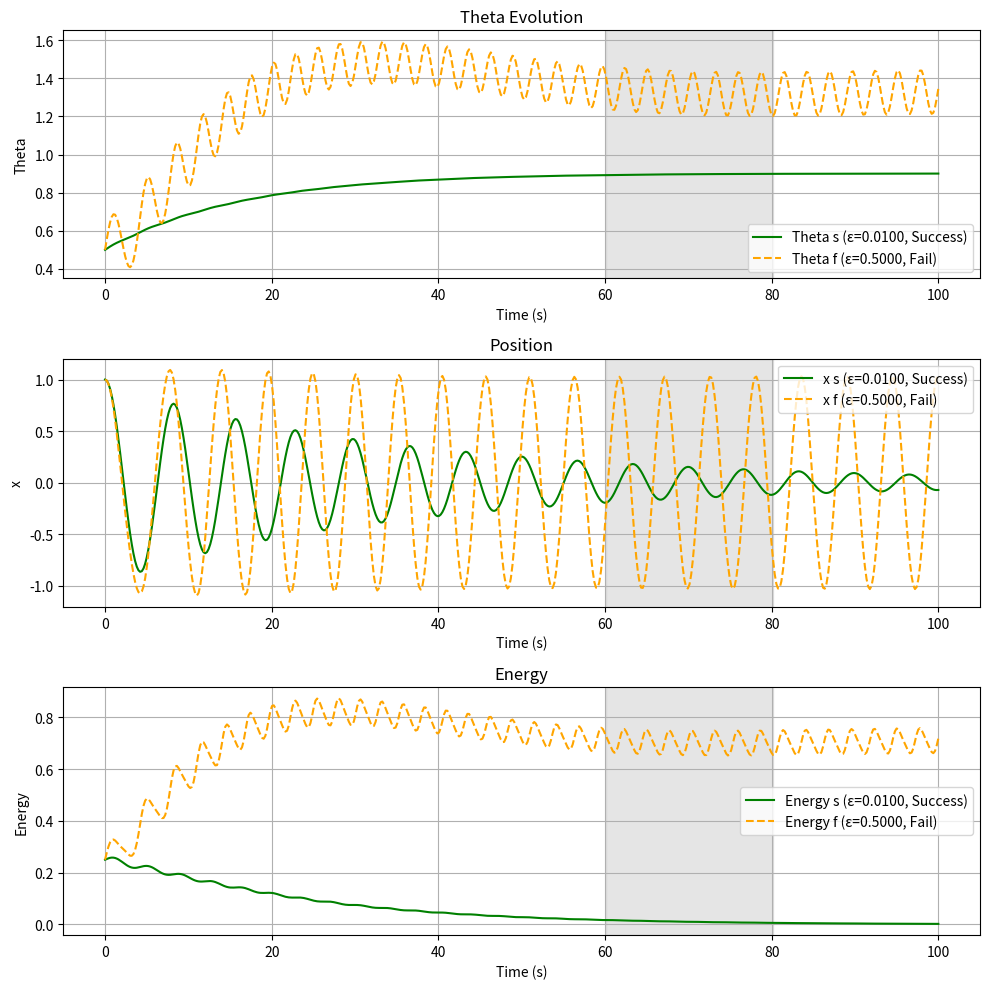
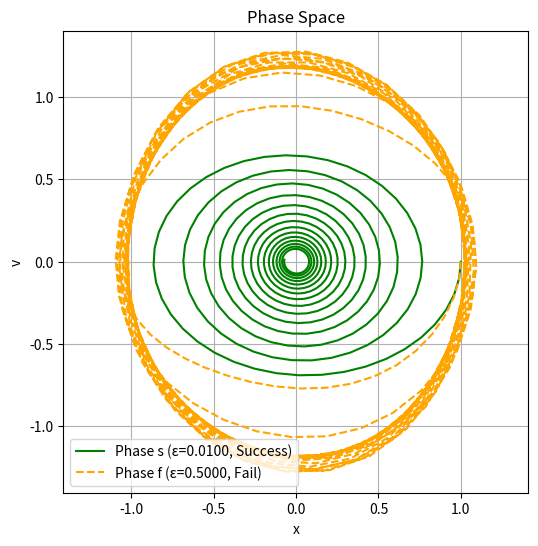
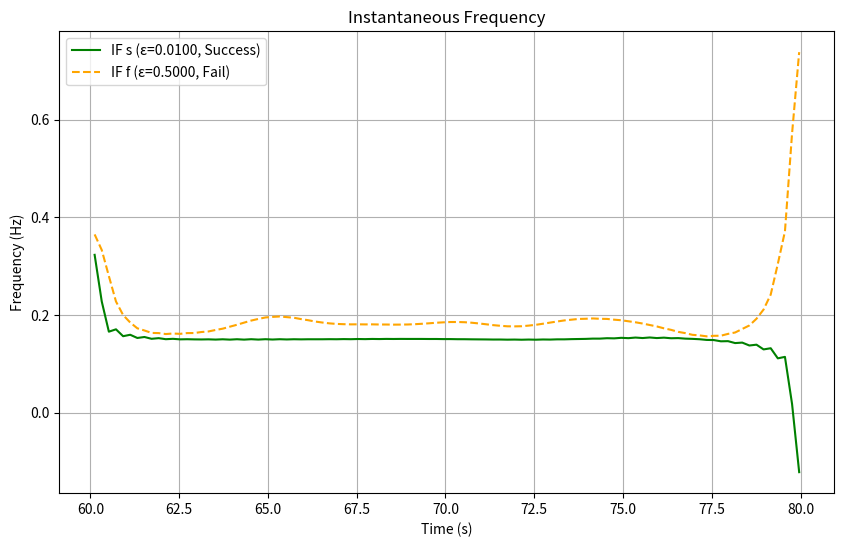

The script that saved these images, in order:
import numpy as np
import matplotlib.pyplot as plt
from scipy.integrate import odeint, solve_ivp
from scipy.signal import hilbert

# ----------------------
# System Parameters
# ----------------------
delta = 0.05        # damping coefficient
a = 0.5             # target squared amplitude
gamma = 0.05        # relaxation rate for theta
theta0 = 1.0        # baseline natural frequency squared

epsilon_success = 0.01   # slow adaptation
epsilon_fail = 0.5       # fast adaptation

t = np.linspace(0, 100, 500)      # time array
x0 = [1.0, 0.0, 0.5]              # initial conditions [x, v, theta]

# ----------------------
# Analysis Parameters
# ----------------------
start_time = 60.0      # analysis window start (s)
end_time   = 80.0      # analysis window end (s)
theta_tol  = 0.01      # threshold for success criterion

# ----------------------
# ODE Definition                                                                                       import numpy as np
import matplotlib.pyplot as plt
from scipy.integrate import odeint, solve_ivp
from scipy.signal import hilbert

# ----------------------
# System Parameters
# ----------------------
delta = 0.05        # damping coefficient
a = 0.5             # target squared amplitude
gamma = 0.05        # relaxation rate for theta
theta0 = 1.0        # baseline natural frequency squared

epsilon_success = 0.01   # slow adaptation
epsilon_fail = 0.5       # fast adaptation

t = np.linspace(0, 100, 500)      # time array
x0 = [1.0, 0.0, 0.5]              # initial conditions [x, v, theta]

# ----------------------
# Analysis Parameters
# ----------------------
start_time = 60.0      # analysis window start (s)
end_time   = 80.0      # analysis window end (s)
theta_tol  = 0.01      # threshold for success criterion

# ----------------------
# ODE Definition
# ----------------------
def adaptive_oscillator(y, t, epsilon):
    x, v, theta = y
    dxdt = v
    dvdt = -theta * x - delta * v
    dthetadt = epsilon * (x**2 - a) - gamma * (theta - theta0)
    return [dxdt, dvdt, dthetadt]  

# ----------------------
# Utility Functions
# ----------------------
def instantaneous_frequency(x, t, epsilon):
    analytic_signal = hilbert(x)
    phase = np.unwrap(np.angle(analytic_signal))
    freq = np.gradient(phase, t) / (2 * np.pi)
    if epsilon > 0.1:
        print(f"Warning: Large epsilon ({epsilon}) may violate Hilbert transform narrowband assumption.")
    return freq

def get_convergence_window_indices(t, start_time, end_time):
    """Return the start and end indices for the convergence window based on time."""
    start_idx = np.searchsorted(t, start_time, side='left')
    end_idx = np.searchsorted(t, end_time, side='right')
    return start_idx, end_idx

def prepare_plotting_data(t, x_s, x_f, start_time, end_time, epsilon_success, epsilon_fail):
    """Prepare data for plotting: time window and instantaneous frequencies."""
    start_idx, end_idx = get_convergence_window_indices(t, start_time, end_time)
    t_window = t[start_idx:end_idx]
    freq_s = instantaneous_frequency(x_s[start_idx:end_idx], t_window, epsilon_success)
    freq_f = instantaneous_frequency(x_f[start_idx:end_idx], t_window, epsilon_fail)
    return t_window, freq_s, freq_f

# ----------------------
# Simulation Function
# ----------------------
def simulate_case(epsilon, theta_tol=theta_tol):
    if epsilon > 0.1:
        print(f"Using solve_ivp for epsilon={epsilon} to ensure numerical stability")
        sol = solve_ivp(
            lambda t, y: adaptive_oscillator(y, t, epsilon),
            t_span=(t[0], t[-1]),
            y0=x0,
            t_eval=t,
            method='BDF',
            rtol=1e-6,
            atol=1e-8
        )
        x, v, theta = sol.y
    else:
        sol = odeint(adaptive_oscillator, x0, t, args=(epsilon,), rtol=1e-6, atol=1e-8)
        x, v, theta = sol.T
    energy = 0.5 * v**2 + 0.5 * theta * x**2

    start_idx, end_idx = get_convergence_window_indices(t, start_time, end_time)
    steady_window = slice(start_idx, end_idx)
    mean_theta = np.mean(theta[steady_window])
    std_theta = np.std(theta[steady_window])

    # Calculate damped theoretical frequency
    damped_freq = np.sqrt(max(mean_theta - (delta**2 / 4), 0)) / (2 * np.pi)  # Ensure non-negative under sqrt

    status = "Success" if std_theta < theta_tol else "Fail"
    freq = instantaneous_frequency(x[steady_window], t[steady_window], epsilon)
    mean_freq = np.mean(freq)

    return x, v, theta, energy, status, mean_theta, std_theta, mean_freq, damped_freq, theta_tol

# ----------------------
# Plotting Functions                            
# ----------------------
def plot_stacked(t, theta_s, theta_f, x_s, x_f, energy_s, energy_f,
                 eps_s, eps_f, status_s, status_f):
    plt.figure(figsize=(10, 10))
    start_idx, end_idx = get_convergence_window_indices(t, start_time, end_time)
    convergence_window = [t[start_idx], t[end_idx]]

    color_s = 'green' if status_s == "Success" else 'red'
    color_f = 'blue' if status_f == "Success" else 'orange'

    # Theta
    plt.subplot(3, 1, 1)
    plt.axvspan(*convergence_window, color='gray', alpha=0.2)
    plt.plot(t, theta_s, color=color_s, label=f'Theta s (ε={eps_s:.4f}, {status_s})')
    plt.plot(t, theta_f, color=color_f, linestyle='--', label=f'Theta f (ε={eps_f:.4f}, {status_f})')
    plt.xlabel('Time (s)'); plt.ylabel('Theta'); plt.title('Theta Evolution')
    plt.legend(); plt.grid(True)

    # Position
    plt.subplot(3, 1, 2)
    plt.axvspan(*convergence_window, color='gray', alpha=0.2)
    plt.plot(t, x_s, color=color_s, label=f'x s (ε={eps_s:.4f}, {status_s})')
    plt.plot(t, x_f, color=color_f, linestyle='--', label=f'x f (ε={eps_f:.4f}, {status_f})')
    plt.xlabel('Time (s)'); plt.ylabel('x'); plt.title('Position')
    plt.legend(); plt.grid(True)

    # Energy
    plt.subplot(3, 1, 3)                                         
    plt.axvspan(*convergence_window, color='gray', alpha=0.2)                        
    plt.plot(t, energy_s, color=color_s, label=f'Energy s (ε={eps_s:.4f}, {status_s})')
    plt.plot(t, energy_f, color=color_f, linestyle='--', label=f'Energy f (ε={eps_f:.4f}, {status_f})')
    plt.xlabel('Time (s)'); plt.ylabel('Energy'); plt.title('Energy')
    plt.legend(); plt.grid(True)

    plt.tight_layout()
    plt.show()

def plot_phase_space(x_s, v_s, x_f, v_f, eps_s, eps_f, status_s, status_f):
    plt.figure(figsize=(6, 6))
    color_s = 'green' if status_s == "Success" else 'red'
    color_f = 'blue' if status_f == "Success" else 'orange'

    plt.plot(x_s, v_s, color=color_s, label=f'Phase s (ε={eps_s:.4f}, {status_s})')
    plt.plot(x_f, v_f, color=color_f, linestyle='--', label=f'Phase f (ε={eps_f:.4f}, {status_f})')
    plt.xlabel('x'); plt.ylabel('v'); plt.title('Phase Space')
    plt.legend(); plt.grid(True); plt.axis('equal')                                              
    plt.show()

def plot_instantaneous_frequency(t, freq_s, freq_f, eps_s, eps_f, status_s, status_f):
    plt.figure(figsize=(10, 6))
    color_s = 'green' if status_s == "Success" else 'red'
    color_f = 'blue' if status_f == "Success" else 'orange'

    plt.plot(t, freq_s, color=color_s, label=f'IF s (ε={eps_s:.4f}, {status_s})')
    plt.plot(t, freq_f, color=color_f, linestyle='--', label=f'IF f (ε={eps_f:.4f}, {status_f})')
    plt.xlabel('Time (s)'); plt.ylabel('Frequency (Hz)'); plt.title('Instantaneous Frequency')
    plt.legend(); plt.grid(True)
    plt.show()

# ----------------------
# Main Execution
# ----------------------                                
if __name__ == "__main__":
    # Run simulations
    x_s, v_s, theta_s, energy_s, status_s, mean_theta_s, std_theta_s, mean_freq_s, damped_freq_s, tol_s = simulate_case(epsilon_success)
    x_f, v_f, theta_f, energy_f, status_f, mean_theta_f, std_theta_f, mean_freq_f, damped_freq_f, tol_f = simulate_case(epsilon_fail)

    # Console output
    print(f"--- Slow Adaptation (ε = {epsilon_success}) ---")
    print(f"Status: {status_s} (Status criteria std_theta < {tol_s})")
    print(f"Mean θ: {mean_theta_s:.4f}, Std θ: {std_theta_s:.4f}")
    print(f"Observed frequency: {mean_freq_s:.4f} Hz")
    print(f"Damped theoretical frequency: {damped_freq_s:.4f} Hz\n")

    print(f"--- Fast Adaptation (ε = {epsilon_fail}) ---")
    print(f"Status: {status_f} (Status criteria std_theta < {tol_f})")
    print(f"Mean θ: {mean_theta_f:.4f}, Std θ: {std_theta_f:.4f}")
    print(f"Observed frequency: {mean_freq_f:.4f} Hz")
    print(f"Damped theoretical frequency: {damped_freq_f:.4f} Hz\n")

    # Prepare data for plotting
    t_window, freq_s, freq_f = prepare_plotting_data(t, x_s, x_f, start_time, end_time, epsilon_success, epsilon_fail)

    # Generate plots
    plot_stacked(t, theta_s, theta_f, x_s, x_f, energy_s, energy_f,
                 epsilon_success, epsilon_fail, status_s, status_f)

    plot_phase_space(x_s, v_s, x_f, v_f, epsilon_success, epsilon_fail,
                     status_s, status_f)

    plot_instantaneous_frequency(t_window, freq_s, freq_f,
                                 epsilon_success, epsilon_fail,
                                 status_s, status_f)

